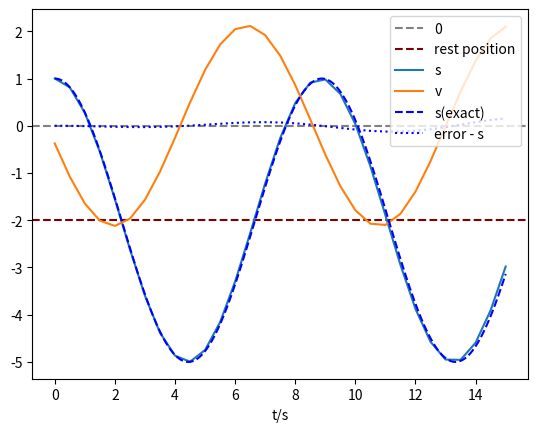

Generate this figure with matplotlib:
# import vpython as vp
import numpy as np
from matplotlib import pyplot as plt
from math import sqrt, cos

k = 0.5
m = 1
sr = -2

dt = 0.5
tf = 15

def main():
	s0 = 1
	u = 0

	s = s0
	a = A(s0)
	v = u 
	v += a*dt/2

	tlist = []
	slist = []
	vlist = []
	alist = []

	for t in range(round(tf/dt)+1):
		print(f"{round(t*dt,4)} || {round(s, 5)} | {round(v, 5)} | {round(a, 5)}")
		tlist.append(t*dt)
		slist.append(s)
		vlist.append(v)
		alist.append(a)
		s += v*dt
		a = A(s)
		v += a*dt

	f = lambda t : (s0-sr)*cos(sqrt(k/m)*t) + sr
	n = np.linspace(start=0, stop=tf, num=100*tf)
	sx = list(map(f, n))
	# vx = list(map(lambda x : cos(x + pi/2), n))
	# ax = list(map(lambda x : -x, sx))

	sdiff = []
	# vdiff = []

	for t,s,v in zip(tlist, slist, vlist):
		sdiff.append(s-f(t))
		# vdiff.append(v-cos(t + pi/2))
	
	print(max(map(lambda x : abs(x), sdiff)), max(map(lambda x : abs(x), sdiff))/(dt*(s0-sr)))

	plt.axhline(0, 0, tf, color = "grey", linestyle="dashed")
	plt.axhline(sr, 0, tf, color = "maroon", linestyle="dashed")
	plt.plot(tlist, slist)
	plt.plot(tlist, vlist)
	# plt.plot(tlist, alist)
	plt.plot(n, sx, linestyle="dashed", color="blue")
	# plt.plot(n, vx, linestyle="dashed", color="orange")
	# plt.plot(n, ax, linestyle="dashed", color="green")
	plt.plot(tlist, sdiff, linestyle="dotted",  color="blue")
	# plt.plot(tlist, vdiff, linestyle="dotted",  color="orange")
	plt.legend(["0", "rest position", "s", "v", "s(exact)", "error - s"])
	plt.xlabel("t/s")
	plt.show()

def plot(xdata: tuple, *ydatalist) -> None:
	"""
	Plots the given data. Takes in one set of x data (independent variable)
	and multiple sets of y data (dependent variables) and plots line graphs.

	Parameters
	----------
		xdata : tuple [(data, label)]
			data : list
				A list of the x components of the data points to be plotted.
			label : str
				The label for the x-axis.
		*ydatalist : tuple [(data, legend, style)]
			data : list
				A list of the y components of the data points to be plotted.
			legend : str
				The label for this set of data on the legend.
			style : Iterable
				The style to apply on the plot (optional).
	"""

	# plots the line y = 0
	plt.axhline(0, 0, tf, color = "grey", linestyle="dashed")

	xlist = xdata[0]

	# list containing the text for the legend
	legend = ["0"]
	for ydata in ydatalist:
		if len(ydata) == 1:
			# plot the data
			plt.plot(xlist, ydata[0])
			legend.append("")
		elif len(ydata) == 2:
			# plot the data and put text in the legend
			plt.plot(xlist, ydata[0])
			legend.append(ydata[1])
		else:
			# plot the data with a certain style
			plt.plot(xlist, ydata[0], *ydata[2])
			legend.append(ydata[1])

	plt.xlabel(xdata[1])
	plt.legend(legend)

	plt.show()




def A(s):
	return -k*(s-sr) / m

if __name__ == "__main__":
	main()